Run: headless pygame with SDL's dummy video driver; simulated clock (each Clock.tick advances the game by its frame time, no real sleeping); random seed 0; keys injected as events and as key.get_pressed() state; no mouse input.
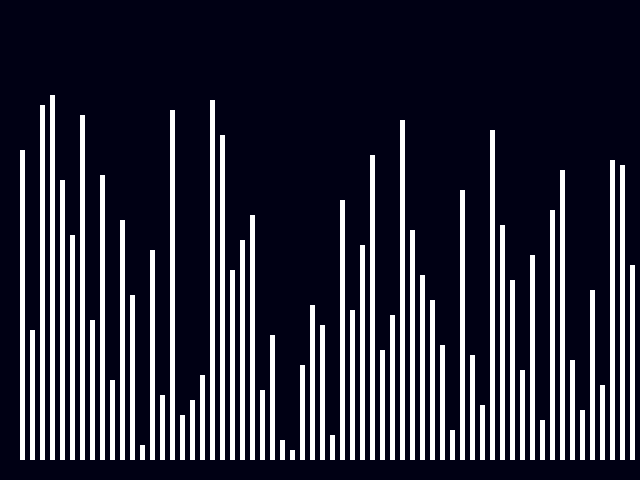
Frame 1 of 4 · flips 1–60 · no input
Frame 2 of 4 · flips 61–180 · tapped SPACE, RETURN · held RIGHT (→), D · screen unchanged from frame 1, image omitted
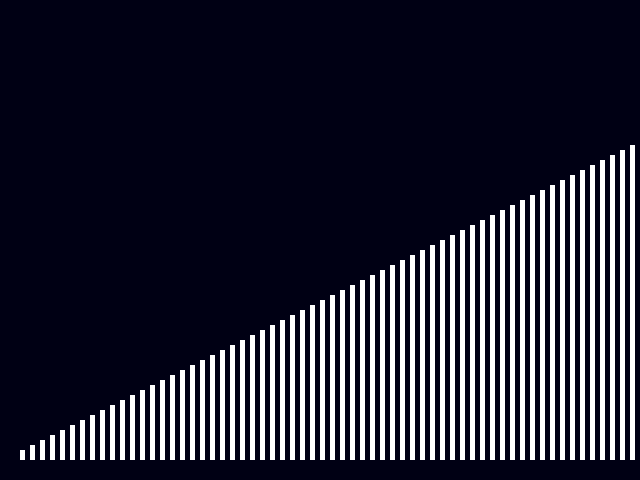
Frame 3 of 4 · flips 181–300 · held DOWN (↓), S
Frame 4 of 4 · flips 301–420 · held LEFT (←), A, UP (↑), W · screen unchanged from frame 3, image omitted

The pygame program that drew these frames:

import pygame
import random

pygame.init()
SCREEN = WIDTH, HEIGHT = 640, 480

info = pygame.display.Info()
width = info.current_w
height = info.current_h

if width >= height:
	win = pygame.display.set_mode(SCREEN, pygame.NOFRAME)
else:
	win = pygame.display.set_mode(SCREEN, pygame.NOFRAME | pygame.SCALED | pygame.FULLSCREEN)

clock = pygame.time.Clock()
FPS = 15

# COLORS **********************************************************************

WHITE = (255, 255, 255)
BLUE = (30, 144,255)
RED = (255, 0, 0)
GREEN = (0, 255, 0)
BLACK = (0, 0, 20)

heights = list(range(10, 370, 5))
random.shuffle(heights)

sorting = False

def selectionSort(arr):
	for i in range(len(arr)):
		min_idx = i
		for j in range(i+1, len(arr)):
			if arr[min_idx] > arr[j]:
				min_idx = j
    
		arr[i], arr[min_idx] = arr[min_idx], arr[i]
		
		for index, height in enumerate(heights):
			color = WHITE
			if index == i:
				color = BLUE
			elif index == min_idx:
				color = RED
			elif index < i:
				color = GREEN
			pygame.draw.rect(win, color, ((20 + 10*index), HEIGHT - 20 - height, 5, height) )
		yield True

	return arr

# GAME ************************************************************************

running = True
while running:
	win.fill(BLACK)
	for event in pygame.event.get():
		if event.type == pygame.QUIT:
			running = False

		if event.type == pygame.KEYDOWN:
			if event.key == pygame.K_ESCAPE or event.key == pygame.K_q:
				running = False

			if event.key == pygame.K_s and not sorting:
				key = selectionSort(heights)
				sorting = True

			if event.key == pygame.K_r and not sorting:
				random.shuffle(heights)
				sorting = False

	if sorting:
			try:
				next(key)
			except:
				sorting = False

	else:
		for index, height in enumerate(heights):
			pygame.draw.rect(win, WHITE, ((20 + 10*index), HEIGHT - 20 - height, 5, height) )

	clock.tick(FPS)
	pygame.display.update()

pygame.quit()
